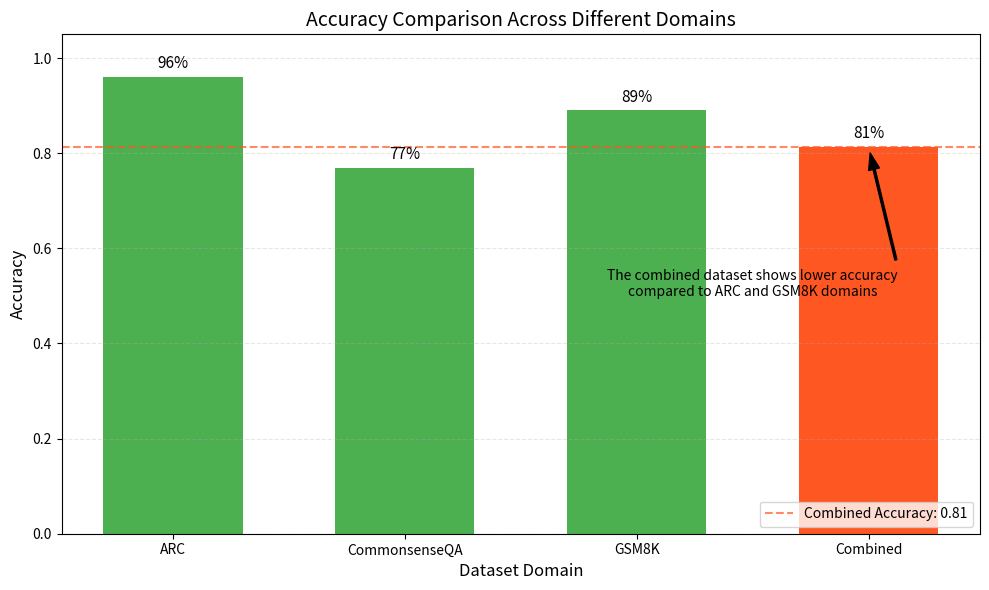

Recreate this plot in Python.
import matplotlib.pyplot as plt
import numpy as np

# Dataset names and accuracy values
datasets = ["ARC", "CommonsenseQA", "GSM8K", "Combined"]
accuracies = [0.96, 0.77, 0.89, 0.8133]

# Set up the figure and axis
plt.figure(figsize=(10, 6))

# Create colors - single domain datasets in one color, combined in another
colors = ["#4CAF50", "#4CAF50", "#4CAF50", "#FF5722"]

# Create the bar chart
bars = plt.bar(datasets, accuracies, color=colors, width=0.6)

# Add a horizontal line showing the combined accuracy
plt.axhline(
    y=accuracies[3],
    color="#FF5722",
    linestyle="--",
    alpha=0.7,
    label=f"Combined Accuracy: {accuracies[3]:.2f}",
)

# Add percentage labels on top of each bar
for i, bar in enumerate(bars):
    height = bar.get_height()
    plt.text(
        bar.get_x() + bar.get_width() / 2.0,
        height + 0.01,
        f"{height:.0%}",
        ha="center",
        va="bottom",
        fontsize=11,
    )

# Add titles and labels
plt.title("Accuracy Comparison Across Different Domains", fontsize=14)
plt.xlabel("Dataset Domain", fontsize=12)
plt.ylabel("Accuracy", fontsize=12)
plt.ylim(0, 1.05)  # Set y-axis limits

# Add a legend
plt.legend(loc="lower right")

# Add grid lines for better readability
plt.grid(axis="y", linestyle="--", alpha=0.3)

# Add annotation explaining the finding
plt.annotate(
    "The combined dataset shows lower accuracy\ncompared to ARC and GSM8K domains",
    xy=(3, accuracies[3]),
    xytext=(2.5, 0.5),
    arrowprops=dict(facecolor="black", shrink=0.05, width=1.5, headwidth=8),
    fontsize=10,
    ha="center",
)

# Tight layout
plt.tight_layout()

# Save the figure
plt.savefig("domain_accuracy_comparison.png", dpi=300)
plt.savefig("domain_accuracy_comparison.pdf")

print(
    "Graph saved as domain_accuracy_comparison.png and domain_accuracy_comparison.pdf"
)

# Show the figure
plt.show()
